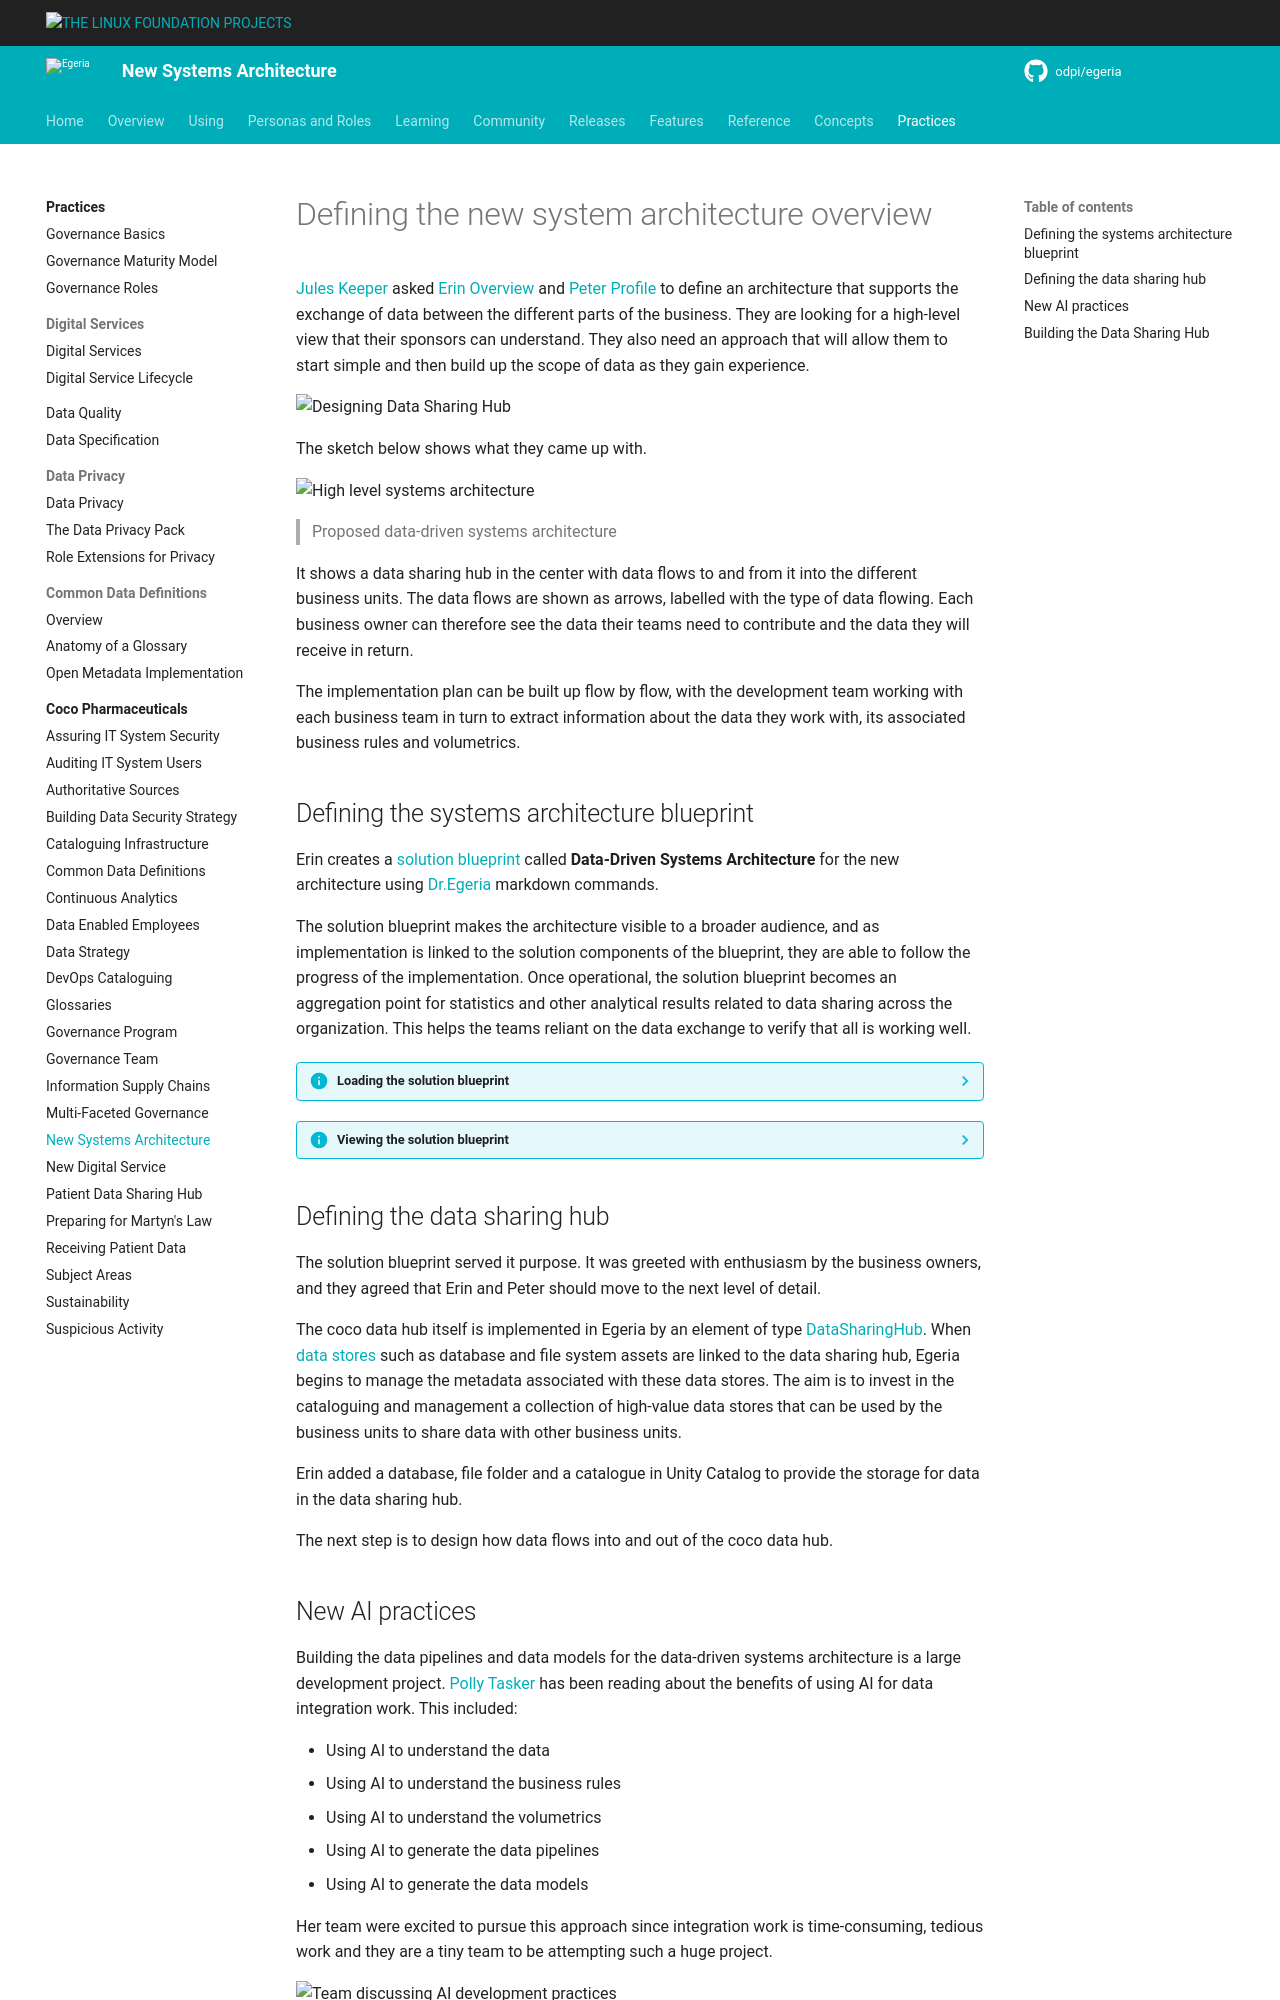

repository: odpi/egeria-docs · page: practices/coco-pharmaceuticals/scenarios/defining-new-systems-architecture/overview/index.html · generator: mkdocs

<!-- SPDX-License-Identifier: CC-BY-4.0 -->
<!-- Copyright Contributors to the ODPi Egeria project. -->

# Defining the new system architecture overview

[Jules Keeper](/practices/coco-pharmaceuticals/personas/jules-keeper) asked [Erin Overview](/practices/coco-pharmaceuticals/personas/erin-overview) and [Peter Profile](/practices/coco-pharmaceuticals/personas/peter-profile) to define an architecture that supports the exchange of data between the different parts of the business.  They are looking for a high-level view that their sponsors can understand.  They also need an approach that will allow them to start simple and then build up the scope of data as they gain experience.  

![Designing Data Sharing Hub](erin-peter-designing-new-architecture.png)

The sketch below shows what they came up with.

![High level systems architecture](data-driven-systems-architecture.svg)
> Proposed data-driven systems architecture

It shows a data sharing hub in the center with data flows to and from it into the different business units.  The data flows are shown as arrows, labelled with the type of data flowing.  Each business owner can therefore see the data their teams need to contribute and the data they will receive in return.

The implementation plan can be built up flow by flow, with the development team working with each business team in turn to extract information about the data they work with, its associated business rules and volumetrics.

## Defining the systems architecture blueprint

Erin creates a [solution blueprint](/concepts/solution-blueprint) called **Data-Driven Systems Architecture** for the new architecture using [Dr.Egeria](/user-interfaces/dr-egeria/overview) markdown commands.

The solution blueprint makes the architecture visible to a broader audience, and as implementation is linked to the solution components of the blueprint, they are able to follow the progress of the implementation.  Once operational, the solution blueprint becomes an aggregation point for statistics and other analytical results related to data sharing across the organization.  This helps the teams reliant on the data exchange to verify that all is working well.

??? info "Loading the solution blueprint"
    The Markdown file containing the solution blueprint is available in either the JupyterLab or Obsidian environment of [Quickstart](/egeria-workspaces/quick-start/overview) .  It is located in 'coco-workbooks/1. coco-data-hub/solution-design.md'.  [Link to the Markdown document on GitHub](https://github.com/odpi/egeria-workspaces/blob/main/coco-workbooks/1.%20coco-data-hub/solution-design.md).  Follow the instructions in the `README.md` file to load the solution blueprint into Egeria.

??? info "Viewing the solution blueprint"
    The solution blueprint can be viewed through [Egeria Explorer](/user-interfaces/egeria-explorer/overview) either through the **Solution Architect** card or **Collections** card and selecting **Strategic Solutions**.
    ![Viewing the solution blueprint](viewing-solution-blueprint.png)

## Defining the data sharing hub

The solution blueprint served it purpose.  It was greeted with enthusiasm by the business owners, and they agreed that Erin and Peter should move to the next level of detail.  

The coco data hub itself is implemented in Egeria by an element of type [DataSharingHub](/concepts/data-sharing-hub).  When [data stores](/types/2/0210-Data-Stores) such as database and file system assets are linked to the data sharing hub, Egeria begins to manage the metadata associated with these data stores.  The aim is to invest in the cataloguing and management a collection of high-value data stores that can be used by the business units to share data with other business units.

Erin added a database, file folder and a catalogue in Unity Catalog to provide the storage for data in the data sharing hub.

The next step is to design how data flows into and out of the coco data hub.
